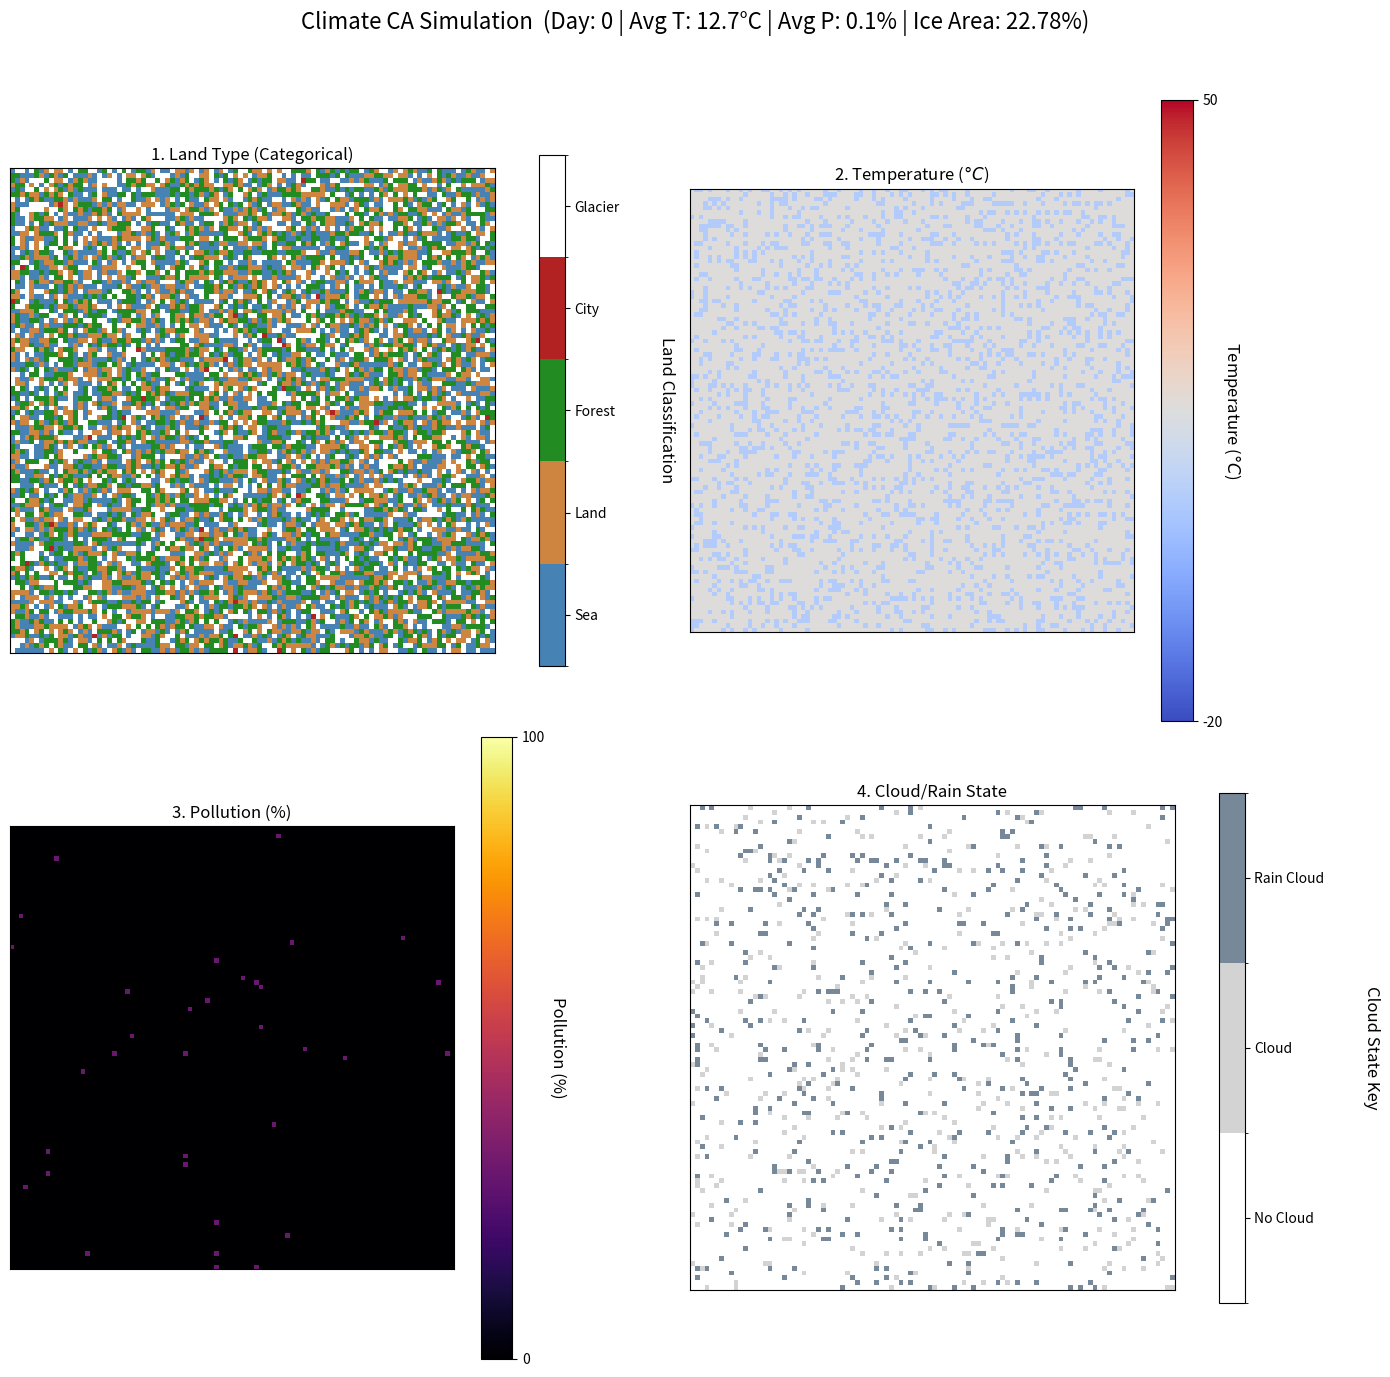

Here is the Python script that generated this plot: (Note: this script raises an exception after producing the figure.)
import numpy as np
import matplotlib.pyplot as plt
from matplotlib import animation, colors

# --- CONFIGURATION ---

GRID_SIZE = 100
DAYS_IN_YEAR = 365
# For animating the panels
FRAME_INTERVAL_MS = 200

# Land Type Definitions
LAND_TYPES = {1: 'Sea', 2: 'Land', 3: 'Forest', 4: 'City', 5: 'Glacier'}
LAND_CODES = {v: k for k, v in LAND_TYPES.items()}
# Wind Directions: 1:N(-1, 0), 2:S(1, 0), 3:E(0, 1), 4:W(0, -1), 0:No Wind(0, 0)
WIND_VECTORS = {1: (-1, 0), 2: (1, 0), 3: (0, 1), 4: (0, -1), 0: (0, 0)}

# Matplotlib Color mapping for Land Types (Categorical Map)
LAND_BOUNDS = [0.5, 1.5, 2.5, 3.5, 4.5, 5.5]
LAND_COLORS = ['#4682b4', '#cd853f', '#228b22', '#b22222', '#ffffff']  # Sea, Land, Forest, City, Glacier
LAND_CMAP = colors.ListedColormap(LAND_COLORS)
LAND_NORM = colors.BoundaryNorm(LAND_BOUNDS, LAND_CMAP.N)

# Cloud Color mapping (0: None, 1: Cloud, 2: Rain Cloud)
CLOUD_BOUNDS = [-0.5, 0.5, 1.5, 2.5]
CLOUD_COLORS = ['#ffffff', '#D3D3D3', '#778899']  # Transparent, LightGray, SlateGray
CLOUD_CMAP = colors.ListedColormap(CLOUD_COLORS)
CLOUD_NORM = colors.BoundaryNorm(CLOUD_BOUNDS, CLOUD_CMAP.N)
CLOUD_TICKS = [0, 1, 2]
CLOUD_LABELS = ['No Cloud', 'Cloud', 'Rain Cloud']

# Simulation Parameters
INITIAL_PARAMS = {
    'Glacier_Start_T': 5, 'City_Pollution_Start': 30, 'Global_T_Base': 15,
    'Glacier_T_Threshold': 30,  # RULE 1
    'Pollution_T_Threshold': 60,  # RULE 2
    'Pollution_Spread_T': 20,  # RULE 3
}

# --- GLOBAL STATE (Initialized by setup_plot) ---
current_grid = None
current_day = 0
current_artists = {}
# History of global metrics over the year
temp_history = []
pollution_history = []
ice_area_history = []
# Global figure title artist for reliable access in update_plot
fig_subtitle = None
initial_grid_state = None


# --- UTILITY FUNCTIONS ---

def initialize_grid(size, params):
    """Initializes the multi-layered grid for the state using NumPy."""
    L = np.zeros((size, size), dtype=np.int8) # Land type
    T = np.full((size, size), params['Global_T_Base'], dtype=np.int8) # Temperature
    H = np.random.choice(np.arange(-500, 3100, 100), size=(size, size)).astype(np.int16) # Height
    P = np.zeros((size, size), dtype=np.int8) # Pollution
    C = np.zeros((size, size), dtype=np.int8)  # Clouds
    W_dir = np.random.randint(1, 5, size=(size, size), dtype=np.int8) # Wind direction
    W_int = np.random.randint(1, 11, size=(size, size), dtype=np.int8) # Wind intensity

    L[:] = LAND_CODES['Land']
    sea_mask = (H < -100) | (np.random.rand(size, size) < 0.2)
    L[sea_mask] = LAND_CODES['Sea']

    glacier_mask = (H > 2000) & (L != LAND_CODES['Sea'])
    L[glacier_mask] = LAND_CODES['Glacier']
    T[glacier_mask] = params['Glacier_Start_T']

    land_mask = (L == LAND_CODES['Land'])
    city_mask = land_mask & (np.random.rand(size, size) < 0.005)
    L[city_mask] = LAND_CODES['City']
    P[city_mask] = params['City_Pollution_Start']

    forest_mask = land_mask & (~city_mask) & (np.random.rand(size, size) < 0.5)
    L[forest_mask] = LAND_CODES['Forest']

    C[np.random.rand(size, size) < 0.05] = 1
    C[np.random.rand(size, size) < 0.05] = 2

    T = np.clip(T, -20, 50)
    P = np.clip(P, 0, 100)

    return {'L': L, 'T': T, 'H': H, 'P': P, 'C': C, 'W_dir': W_dir, 'W_int': W_int}


def simulate_step(current_grid, params):
    """Executes one day of simulation."""
    R, C = current_grid['L'].shape

    # next_grid starts as a copy of current_grid for all layers
    next_grid = {key: arr.copy() for key, arr in current_grid.items()}

    # P_out and C_out are used to collect incoming values (R3, R4)
    P_out = next_grid['P'].copy()
    C_out = np.zeros((R, C), dtype=np.int8)

    # --- Step 1: LOCAL STATE CHANGES (Rules 1, 2, 6, 8, 9) ---

    # R1: Melting Glaciers: If T > 30 and L = Glacier -> L = Land
    melt_mask = (current_grid['T'] > params['Glacier_T_Threshold']) & (current_grid['L'] == LAND_CODES['Glacier'])
    next_grid['L'][melt_mask] = LAND_CODES['Land']

    # R2: Pollution Increases Temperature: If P > 60 -> T = T + 1
    temp_up_mask = current_grid['P'] > params['Pollution_T_Threshold']
    next_grid['T'][temp_up_mask] = np.minimum(50, current_grid['T'][temp_up_mask] + 1)

    # R6: Rain Cools: If C = 2 -> T = T - 1
    rain_cool_mask = current_grid['C'] == 2
    next_grid['T'][rain_cool_mask] = np.maximum(-20, current_grid['T'][rain_cool_mask] - 1)

    # R8: City Generates Pollution: If L = 4 -> P = P + 1
    city_mask = current_grid['L'] == LAND_CODES['City']
    P_out[city_mask] = np.minimum(100, current_grid['P'][city_mask] + 1)

    # R9: Forest Decreases Pollution: If L = 3 -> P = P - 1
    forest_mask = current_grid['L'] == LAND_CODES['Forest']
    P_out[forest_mask] = np.maximum(0, current_grid['P'][forest_mask] - 1)

    # --- Step 2: SPATIAL PROPAGATION (Rules 3, 4 - Go over neighbours) ---

    # Mask used for R5: Tracks cells that are sources for wind-driven movement.
    wind_cleared_cloud_mask = (current_grid['C'] >= 1) & (current_grid['W_int'] > 0)

    # for each cell
    for r in range(R):
        for c in range(C):

            # for each neighbour
            for direction in range(1, 5):
                # Calculate the neighbor coordinates (r_n, c_n) which is the source cell
                dr, dc = WIND_VECTORS[direction]
                r_n, c_n = r + dr, c + dc
                r_n, c_n = r_n % R, c_n % C

                # If the neighbor's wind points back to the current cell (r, c)
                opposite_dir = (direction % 4) + 1

                neighbor_wind_dir = current_grid['W_dir'][r_n, c_n]
                neighbor_wind_int = current_grid['W_int'][r_n, c_n]
                neighbor_P = current_grid['P'][r_n, c_n]
                neighbor_C = current_grid['C'][r_n, c_n]

                if neighbor_wind_dir == opposite_dir:

                    # R3: Wind Spreads Pollution
                    if neighbor_wind_int > 0 and neighbor_P > params['Pollution_Spread_T']:
                        pollution_transfer = round(neighbor_P * 0.05)
                        # R3 adds pollution. P_out starts with R8/R9 changes.
                        P_out[r, c] = np.minimum(100, P_out[r, c] + pollution_transfer)

                    # R4: Wind Moves Cloud
                    if neighbor_wind_int > 0 and neighbor_C in [1, 2]:
                        # C.C = neighbour.C. Take the highest cloud state.
                        C_out[r, c] = np.maximum(C_out[r, c], neighbor_C)

    # --- Step 3: MERGE, R5, R7 ---
    # R3 Merge: P_out now contains R8/R9 changes + incoming R3.
    next_grid['P'] = P_out

    # R4 Merge: Cloud state is determined by R4 calculated above.
    next_grid['C'] = C_out

    # R5: Cloud Moved (Source Clearing: C.C = 0, C.W = 0)
    next_grid['W_dir'][wind_cleared_cloud_mask] = 0
    next_grid['W_int'][wind_cleared_cloud_mask] = 0


    # R7: Random Wind for Next Day (Runs last, overriding R5 C.W=0 as per sequence)
    next_grid['W_dir'][:] = np.random.randint(1, 5, size=(R, C))
    next_grid['W_int'][:] = np.random.randint(1, 11, size=(R, C))

    # Final Clipping (Essential for array integrity)
    next_grid['T'] = np.clip(next_grid['T'], -20, 50)
    next_grid['P'] = np.clip(next_grid['P'], 0, 100)
    next_grid['C'] = np.clip(next_grid['C'], 0, 2)

    return next_grid


# --- FIGURE CREATION FOR SNAPSHOTS AND ANIMATION ---

def create_4_panel_figure(grid, day_number, is_snapshot=True):
    """
    Creates or re-initializes the 4-panel Matplotlib figure structure.
    Returns: fig, artists, fig_subtitle
    """
    R, C = grid['L'].shape
    total_cells = R * C
    avg_t = np.mean(grid['T'])
    avg_p = np.mean(grid['P'])
    ice_area = np.sum(grid['L'] == LAND_CODES['Glacier']) / total_cells * 100

    # Setup Figure and Subplots (2 rows, 2 columns)
    fig, axes = plt.subplots(2, 2, figsize=(14, 14))
    axes = axes.flatten()  # Flatten for easier indexing (0, 1, 2, 3)

    # Subplot 1 (Top Left): Land Type
    ax1 = axes[0]
    ax1.set_title('1. Land Type (Categorical)')
    img1 = ax1.imshow(grid['L'], cmap=LAND_CMAP, norm=LAND_NORM, interpolation='none')
    ax1.set_xticks([]);
    ax1.set_yticks([])
    cbar1 = plt.colorbar(img1, ax=ax1, fraction=0.046, pad=0.08, ticks=np.array(LAND_BOUNDS[:-1]) + 0.5)
    cbar1.ax.set_yticklabels(LAND_TYPES.values(), **{'fontsize': 10})
    cbar1.set_label('Land Classification', rotation=270, labelpad=40, fontsize=12)

    # Subplot 2 (Top Right): Temperature
    ax2 = axes[1]
    ax2.set_title('2. Temperature ($\degree C$)')
    img2 = ax2.imshow(grid['T'], cmap='coolwarm', vmin=-20, vmax=50, interpolation='none')
    ax2.set_xticks([]);
    ax2.set_yticks([])
    cbar2 = plt.colorbar(img2, ax=ax2, ticks=[-20, 50])
    cbar2.set_label('Temperature ($\degree C$)', rotation=270, labelpad=15, fontsize=12)
    cbar2.ax.tick_params(labelsize=10)

    # Subplot 3 (Bottom Left): Pollution
    ax3 = axes[2]
    ax3.set_title('3. Pollution (%)')
    img3_P = ax3.imshow(grid['P'], cmap='inferno', vmin=0, vmax=100, interpolation='none')
    ax3.set_xticks([]);
    ax3.set_yticks([])
    cbar3 = plt.colorbar(img3_P, ax=ax3, ticks=[0, 100])
    cbar3.set_label('Pollution (%)', rotation=270, labelpad=15, fontsize=12)
    cbar3.ax.tick_params(labelsize=10)

    # Subplot 4 (Bottom Right): Clouds
    ax4 = axes[3]
    ax4.set_title('4. Cloud/Rain State')
    img4_C = ax4.imshow(grid['C'], cmap=CLOUD_CMAP, norm=CLOUD_NORM, interpolation='none')
    ax4.set_xticks([]);
    ax4.set_yticks([])
    cbar4 = plt.colorbar(img4_C, ax=ax4, fraction=0.046, pad=0.08, ticks=CLOUD_TICKS)
    cbar4.ax.set_yticklabels(CLOUD_LABELS, **{'fontsize': 10})
    cbar4.set_label('Cloud State Key', rotation=270, labelpad=40, fontsize=12)

    artists = {'L': img1, 'T': img2, 'P': img3_P, 'C': img4_C}

    # Store the subtitle
    title_text = f"Climate CA Simulation {'Snapshot' if is_snapshot else ''} (Day: {day_number} | Avg T: {avg_t:.1f}°C | Avg P: {avg_p:.1f}% | Ice Area: {ice_area:.2f}%)"
    fig_subtitle_artist = fig.suptitle(title_text, fontsize=16)

    plt.tight_layout(rect=[0, 0, 1, 0.96])  # Adjusted layout for subtitle space

    return fig, artists, fig_subtitle_artist


def setup_animation_figure():
    """Initializes the Matplotlib figure for the animation."""
    global current_grid, current_artists, fig_subtitle, current_day, initial_grid_state

    # Initialize simulation state
    current_day = 0
    current_grid = initialize_grid(GRID_SIZE, INITIAL_PARAMS)
    # Store a deep copy of the initial state for the Day 1 snapshot after the animation finishes
    initial_grid_state = {key: arr.copy() for key, arr in current_grid.items()}

    # Setup figure using the reusable function, but suppress colorbars for clean animation
    fig, artists, suptitle_artist = create_4_panel_figure(current_grid, 0, is_snapshot=False)

    current_artists = artists
    fig_subtitle = suptitle_artist

    return fig


def update_plot(frame_number):
    """Called by FuncAnimation to advance the simulation and update the plot."""
    global current_grid, current_day, temp_history, pollution_history, ice_area_history, fig_subtitle

    if current_day < DAYS_IN_YEAR:
        current_grid = simulate_step(current_grid, INITIAL_PARAMS)
        current_day += 1

    # Get global metrics
    R, C = current_grid['L'].shape
    total_cells = R * C
    avg_t = np.mean(current_grid['T'])
    avg_p = np.mean(current_grid['P'])
    ice_area = np.sum(current_grid['L'] == LAND_CODES['Glacier']) / total_cells * 100

    # --- COLLECT DATA ---
    temp_history.append(avg_t)
    pollution_history.append(avg_p)
    ice_area_history.append(ice_area)
    # --------------------

    current_artists['L'].set_data(current_grid['L'])
    current_artists['T'].set_data(current_grid['T'])
    current_artists['P'].set_data(current_grid['P'])
    current_artists['C'].set_data(current_grid['C'])

    # Update dynamic title using the global reference
    if fig_subtitle:
        fig_subtitle.set_text(
            f"Climate CA Simulation (Day: {current_day} of {DAYS_IN_YEAR} | Avg T: {avg_t:.1f}°C | Avg P: {avg_p:.1f}% | Ice Area: {ice_area:.2f}%)"
        )

    # Return all artists that were modified, including the title
    return list(current_artists.values()) + [fig_subtitle]


def analyze_and_plot_results(t_hist, p_hist, i_hist):
    """
    Performs statistical analysis and generates a normalized time series plot,
    saving the result to a file.
    """
    # 1) Measurement and Printing
    print("\n--- Statistical Analysis of Global Parameters (Over One Year) ---")

    data_map = {
        "Average Temperature (°C)": np.array(t_hist),
        "Average Pollution (%)": np.array(p_hist),
        "Glacier Area (%)": np.array(i_hist)
    }

    print("\n| Parameter | Average | Std Dev | Range |")
    print("|---|---|---|---|")

    normalized_data = {}

    for name, data in data_map.items():
        if len(data) < 2:
            print(f"| {name} | {data[0]:.2f} | 0.00 | 0.00 |")
            normalized_data[name] = np.full_like(data, 0.5)
            continue

        mean_val = np.mean(data)
        std_dev = np.std(data)
        range_val = np.max(data) - np.min(data)

        # Printing the data
        print(f"| {name} | {mean_val:.2f} | {std_dev:.2f} | {range_val:.2f} |")

        # 2) Data Normalization (Min-Max Scaling)
        # Normalize to the range [0, 1]
        min_val = np.min(data)
        max_val = np.max(data)
        if (max_val - min_val) > 1e-6:  # Check if range is effectively non-zero
            normalized_data[name] = (data - min_val) / (max_val - min_val)
        else:
            # If all values are identical (range 0), normalize to 0.5
            normalized_data[name] = np.full_like(data, 0.5)

    # 2) Visualization
    fig_analysis, ax_analysis = plt.subplots(figsize=(12, 6))
    days = np.arange(1, len(t_hist) + 1)

    ax_analysis.plot(days, normalized_data["Average Temperature (°C)"], label='Average Temperature (Normalized)',
                     color='r')
    ax_analysis.plot(days, normalized_data["Average Pollution (%)"], label='Average Pollution (Normalized)', color='g')
    ax_analysis.plot(days, normalized_data["Glacier Area (%)"], label='Glacier Area (Normalized)', color='b')

    ax_analysis.set_title('System Metrics Tracking Over 365 Days (Min-Max Normalization)')
    ax_analysis.set_xlabel('Simulation Day')
    ax_analysis.set_ylabel('Normalized Value (0 to 1)')
    ax_analysis.legend()
    ax_analysis.grid(True)

    # Save the figure to a file
    filename = 'analytics_time_series.png'
    fig_analysis.savefig(filename, dpi=150)
    plt.close(fig_analysis)
    print(f"Saved analysis plot to {filename}")


def save_snapshot(grid, day_number, filename):
    """Generates and saves a static snapshot of the 4-panel figure."""
    print(f"Generating snapshot for Day {day_number}...")
    fig, _, _ = create_4_panel_figure(grid, day_number, is_snapshot=True)
    fig.savefig(filename, dpi=150)
    plt.close(fig)
    print(f"Saved snapshot to {filename}")


# --- MAIN EXECUTION ---
if __name__ == '__main__':
    # 1. Setup the animation figure
    fig_anim = setup_animation_figure()

    # 2. Save Day 1 Snapshot using the stored initial state
    save_snapshot(initial_grid_state, 1, 'day_1_snapshot.png')

    print(f"Starting Matplotlib animation for {DAYS_IN_YEAR} days...")
    print("System running simulation with selected stable parameters.")

    # 3. Animation setup and run
    anim = animation.FuncAnimation(
        fig_anim,
        update_plot,
        frames=DAYS_IN_YEAR,
        interval=FRAME_INTERVAL_MS,
        # We need blit=False because the subtitle is being updated.
        blit=False,
        repeat=False
    )

    plt.show()

    # 4. Post-animation processing
    print("\n--- Simulation Complete. Running Statistical Analysis and Plot Generation ---")

    # Save Day 365 Snapshot using the final state of the global grid
    save_snapshot(current_grid, DAYS_IN_YEAR, 'day_365_snapshot.png')

    # Run analysis and save the results
    analyze_and_plot_results(temp_history, pollution_history, ice_area_history)


    print("Simulation complete or window closed.")
